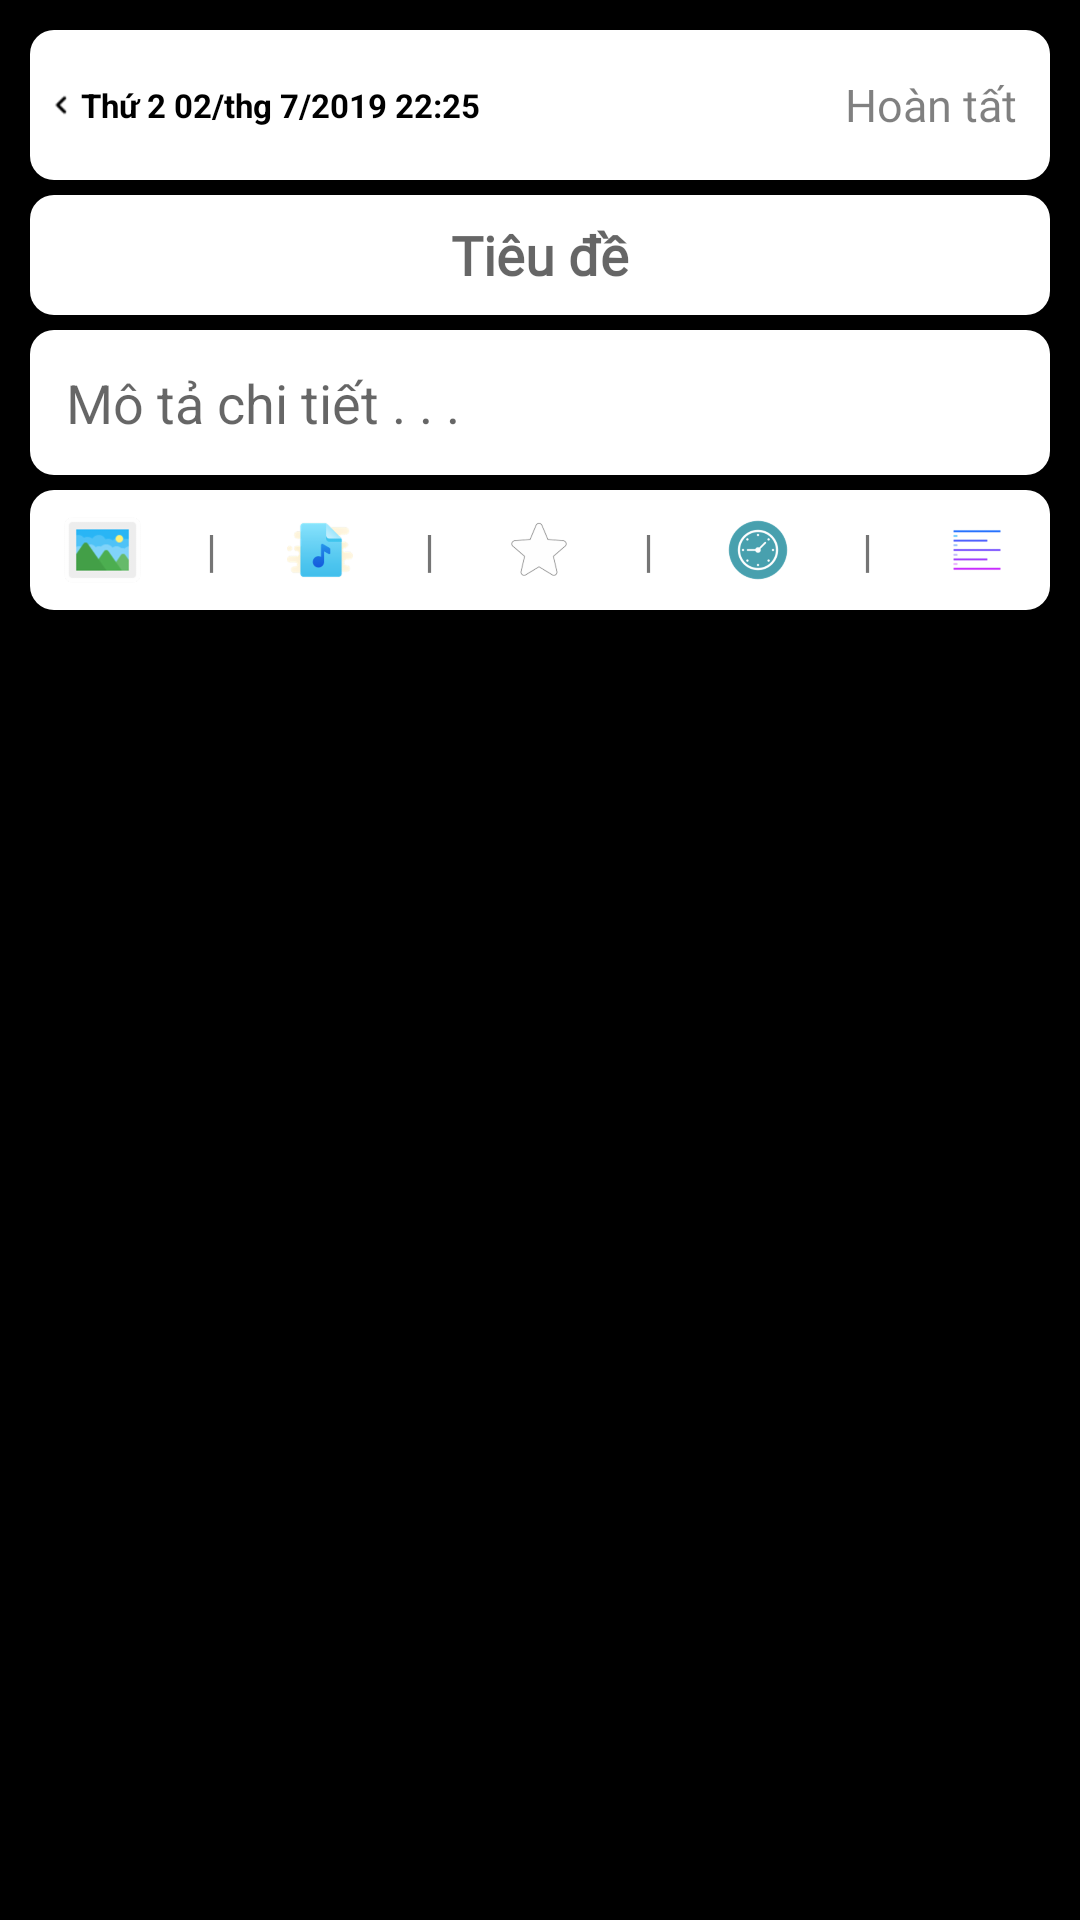

This screen was rendered from an Android layout file. Write that file and the resources it references.
<!-- AndroidManifest.xml: application theme AppTheme -->
<!-- res/layout/activity_add_note.xml -->
<?xml version="1.0" encoding="utf-8"?>
<androidx.core.widget.NestedScrollView xmlns:android="http://schemas.android.com/apk/res/android"
    xmlns:app="http://schemas.android.com/apk/res-auto"
    xmlns:tools="http://schemas.android.com/tools"
    android:layout_width="match_parent"
    android:layout_height="match_parent"
    android:background="@color/black"
    tools:context=".AddNote">

    <LinearLayout
        android:layout_width="match_parent"
        android:layout_height="wrap_content"
        android:orientation="vertical">

        <LinearLayout
            android:id="@+id/layout2"
            android:layout_width="match_parent"
            android:layout_height="50dp"
            android:layout_marginLeft="10dp"
            android:layout_marginTop="10dp"
            android:layout_marginRight="10dp"
            android:layout_marginBottom="5dp"
            android:background="@drawable/style_toolbar">

            <RelativeLayout
                android:layout_width="match_parent"
                android:layout_height="match_parent"
                android:layout_margin="5dp">


                <TextView
                    android:id="@+id/date"
                    android:layout_width="wrap_content"
                    android:layout_height="wrap_content"
                    android:layout_centerVertical="true"
                    android:drawableLeft="@drawable/back"
                    android:gravity="center_vertical"
                    android:text="@string/date"
                    android:textColor="@color/black"
                    android:textSize="11sp"
                    android:textStyle="bold" />


                <TextView
                    android:id="@+id/save"
                    android:layout_width="wrap_content"
                    android:layout_height="wrap_content"
                    android:layout_alignParentRight="true"
                    android:layout_centerVertical="true"
                    android:alpha="0.5"
                    android:fontFamily="@font/gotham"
                    android:padding="6dp"
                    android:text="@string/save"
                    android:textColor="@color/black"
                    android:textSize="15sp" />


            </RelativeLayout>

        </LinearLayout>

        <LinearLayout
            android:id="@+id/layout"
            android:layout_width="match_parent"
            android:layout_height="40dp"
            android:layout_marginLeft="10dp"
            android:layout_marginRight="10dp"

            android:layout_marginBottom="5dp"
            android:orientation="horizontal">

            <RelativeLayout
                android:layout_width="match_parent"
                android:layout_height="match_parent">


                <EditText
                    android:id="@+id/subject"
                    android:layout_width="match_parent"
                    android:layout_height="40dp"
                    android:layout_centerInParent="true"
                    android:background="@drawable/style_toolbar"
                    android:ellipsize="end"
                    android:fontFamily="@font/gotham"
                    android:gravity="center"
                    android:hint="@string/note"
                    android:imeOptions="actionNext"
                    android:inputType="textCapWords"
                    android:maxLength="50"
                    android:maxLines="1"
                    android:textAllCaps="true"
                    android:textColor="@color/black"
                    android:textSize="18sp"
                    android:textStyle="bold" />


            </RelativeLayout>

        </LinearLayout>


        <EditText
            android:id="@+id/note"
            android:layout_width="match_parent"
            android:layout_height="wrap_content"
            android:layout_marginLeft="10dp"
            android:layout_marginRight="10dp"
            android:layout_marginBottom="5dp"
            android:background="@drawable/style_toolbar"
            android:gravity="top|left"
            android:hint="@string/note_a"
            android:padding="12dp"
            android:textColor="@color/black"
            android:textSize="18sp" />


        <LinearLayout
            android:id="@+id/layout1"
            android:layout_width="match_parent"
            android:layout_height="40dp"
            android:layout_marginLeft="10dp"
            android:layout_marginRight="10dp"
            android:layout_marginBottom="5dp"
            android:background="@drawable/style_toolbar"
            android:orientation="horizontal">

            <ImageView
                android:id="@+id/image"
                android:layout_width="0dp"
                android:layout_height="30dp"
                android:layout_gravity="center"
                android:layout_weight="1"
                android:src="@drawable/ic_img" />

            <TextView
                android:layout_width="0dp"
                android:layout_height="wrap_content"
                android:layout_gravity="center"
                android:layout_weight="0.5"
                android:gravity="center"
                android:text="@string/or"
                android:textSize="15sp" />

            <ImageView
                android:id="@+id/audio"
                android:layout_width="0dp"
                android:layout_height="22dp"
                android:layout_gravity="center"
                android:layout_weight="1"
                android:src="@drawable/audio" />

            <TextView
                android:layout_width="0dp"
                android:layout_height="wrap_content"
                android:layout_gravity="center"
                android:layout_weight="0.5"
                android:gravity="center"
                android:text="@string/or"
                android:textSize="15sp" />

            <ImageView
                android:id="@+id/star"
                android:layout_width="0dp"
                android:layout_height="22dp"
                android:layout_gravity="center"
                android:layout_weight="1"
                android:src="@drawable/star_no" />


            <TextView
                android:layout_width="0dp"
                android:layout_height="wrap_content"
                android:layout_gravity="center"
                android:layout_weight="0.5"
                android:gravity="center"
                android:text="@string/or"
                android:textSize="15sp" />


            <ImageView
                android:id="@+id/clock"
                android:layout_width="0dp"
                android:layout_height="30dp"
                android:layout_gravity="center"
                android:layout_weight="1"
                android:padding="5dp"
                android:src="@drawable/ic_clock" />

            <TextView
                android:layout_width="0dp"
                android:layout_height="wrap_content"
                android:layout_gravity="center"
                android:layout_weight="0.5"
                android:gravity="center"
                android:text="@string/or"
                android:textSize="15sp" />

            <ImageView
                android:id="@+id/align"
                android:layout_width="0dp"
                android:layout_height="30dp"
                android:layout_gravity="center"
                android:layout_weight="1"
                android:padding="5dp"
                android:src="@drawable/align" />


        </LinearLayout>

        <RelativeLayout
            android:layout_width="match_parent"
            android:layout_height="wrap_content"
            android:layout_marginLeft="10dp"
            android:layout_marginRight="10dp">

            <ImageView
                android:id="@+id/img"
                android:layout_width="match_parent"
                android:layout_height="250dp"
                android:src="@drawable/noimg"
                android:visibility="gone" />

            <ImageView
                android:id="@+id/closeIMG"
                android:layout_width="30dp"
                android:layout_height="30dp"
                android:layout_alignParentRight="true"
                android:layout_margin="15dp"
                android:background="@drawable/custom_gradient_a"
                android:padding="1dp"
                android:src="@drawable/exit"
                android:visibility="gone" />

            <SeekBar
                android:id="@+id/seekbar"
                android:layout_width="match_parent"
                android:layout_height="wrap_content"
                android:layout_below="@id/img"
                android:layout_centerHorizontal="true"
                android:layout_margin="16dp"
                android:background="@drawable/custom_gradient_a"
                android:visibility="gone" />

            <TextView
                android:id="@+id/textView"
                android:layout_width="wrap_content"
                android:layout_height="wrap_content"
                android:layout_below="@id/seekbar"
                android:textColor="@color/white"
                android:visibility="gone" />

            <com.google.android.material.floatingactionbutton.FloatingActionButton
                android:id="@+id/button"
                android:layout_width="wrap_content"
                android:layout_height="wrap_content"
                android:layout_below="@id/seekbar"
                android:layout_centerHorizontal="true"
                android:layout_margin="16dp"
                android:src="@android:drawable/ic_media_play"
                android:text="PLAY SOUND"
                android:visibility="gone" />
            <ImageView
                android:id="@+id/closeAudio"
                android:layout_width="30dp"
                android:layout_height="30dp"
                android:layout_below="@id/seekbar"
                android:layout_alignParentRight="true"
                android:layout_alignParentBottom="true"
                android:layout_margin="15dp"
                android:background="@drawable/custom_gradient_a"
                android:padding="1dp"
                android:visibility="gone"
                android:src="@drawable/exit"
                />
        </RelativeLayout>


    </LinearLayout>


</androidx.core.widget.NestedScrollView>
<!-- resources referenced by this layout -->
<resources>
  <color name="black">#ff000000</color>
  <color name="white">#ffffff</color>
  <!-- drawable align: png bitmap (drawable-hdpi, 1267 bytes) -->
  <!-- drawable audio: png bitmap (drawable-hdpi, 4917 bytes) -->
  <!-- drawable back: png bitmap (drawable-hdpi, 164 bytes) -->
  <!-- drawable custom_gradient_a (drawable) -->
  <?xml version="1.0" encoding="utf-8"?>
  <selector xmlns:android="http://schemas.android.com/apk/res/android">
       <item>
           <shape android:shape="rectangle">
  
               <corners android:radius="60dp"/>
               <gradient android:type="linear"
                   android:startColor="#4facfe"
                   android:endColor="#00f2fe"
                   android:angle="45"/>
  
           </shape>
       </item>
  </selector>
  <!-- drawable exit: png bitmap (drawable-hdpi, 1132 bytes) -->
  <!-- drawable ic_clock: png bitmap (drawable-hdpi, 4049 bytes) -->
  <!-- drawable ic_img: png bitmap (drawable-hdpi, 2208 bytes) -->
  <!-- drawable noimg: png bitmap (drawable-hdpi, 17914 bytes) -->
  <!-- drawable star_no: png bitmap (drawable-hdpi, 2417 bytes) -->
  <!-- drawable style_toolbar (drawable) -->
  <?xml version="1.0" encoding="utf-8"?>
  <selector xmlns:android="http://schemas.android.com/apk/res/android">
      <item>
  
          <shape android:shape="rectangle">
              <corners android:radius="8dp"/>
              
                  
                  
                  
              <solid android:color="@color/white"/>
          </shape>
      </item>
  </selector>
  <string name="date">Thứ 2 02/thg 7/2019 22:25</string>
  <string name="note">Tiêu đề</string>
  <string name="note_a">Mô tả chi tiết . . .</string>
  <string name="or">|</string>
  <string name="save">Hoàn tất</string>
  <style name="AppTheme" parent="Theme.AppCompat.Light.NoActionBar">
          
          <item name="colorPrimary">@color/colorPrimary</item>
          <item name="colorPrimaryDark">@color/colorPrimaryDark</item>
          <item name="colorAccent">@color/colorAccent</item>
      </style>
  <color name="colorPrimary">#008577</color>
  <color name="colorPrimaryDark">#00574B</color>
  <color name="colorAccent">#D81B60</color>
</resources>
